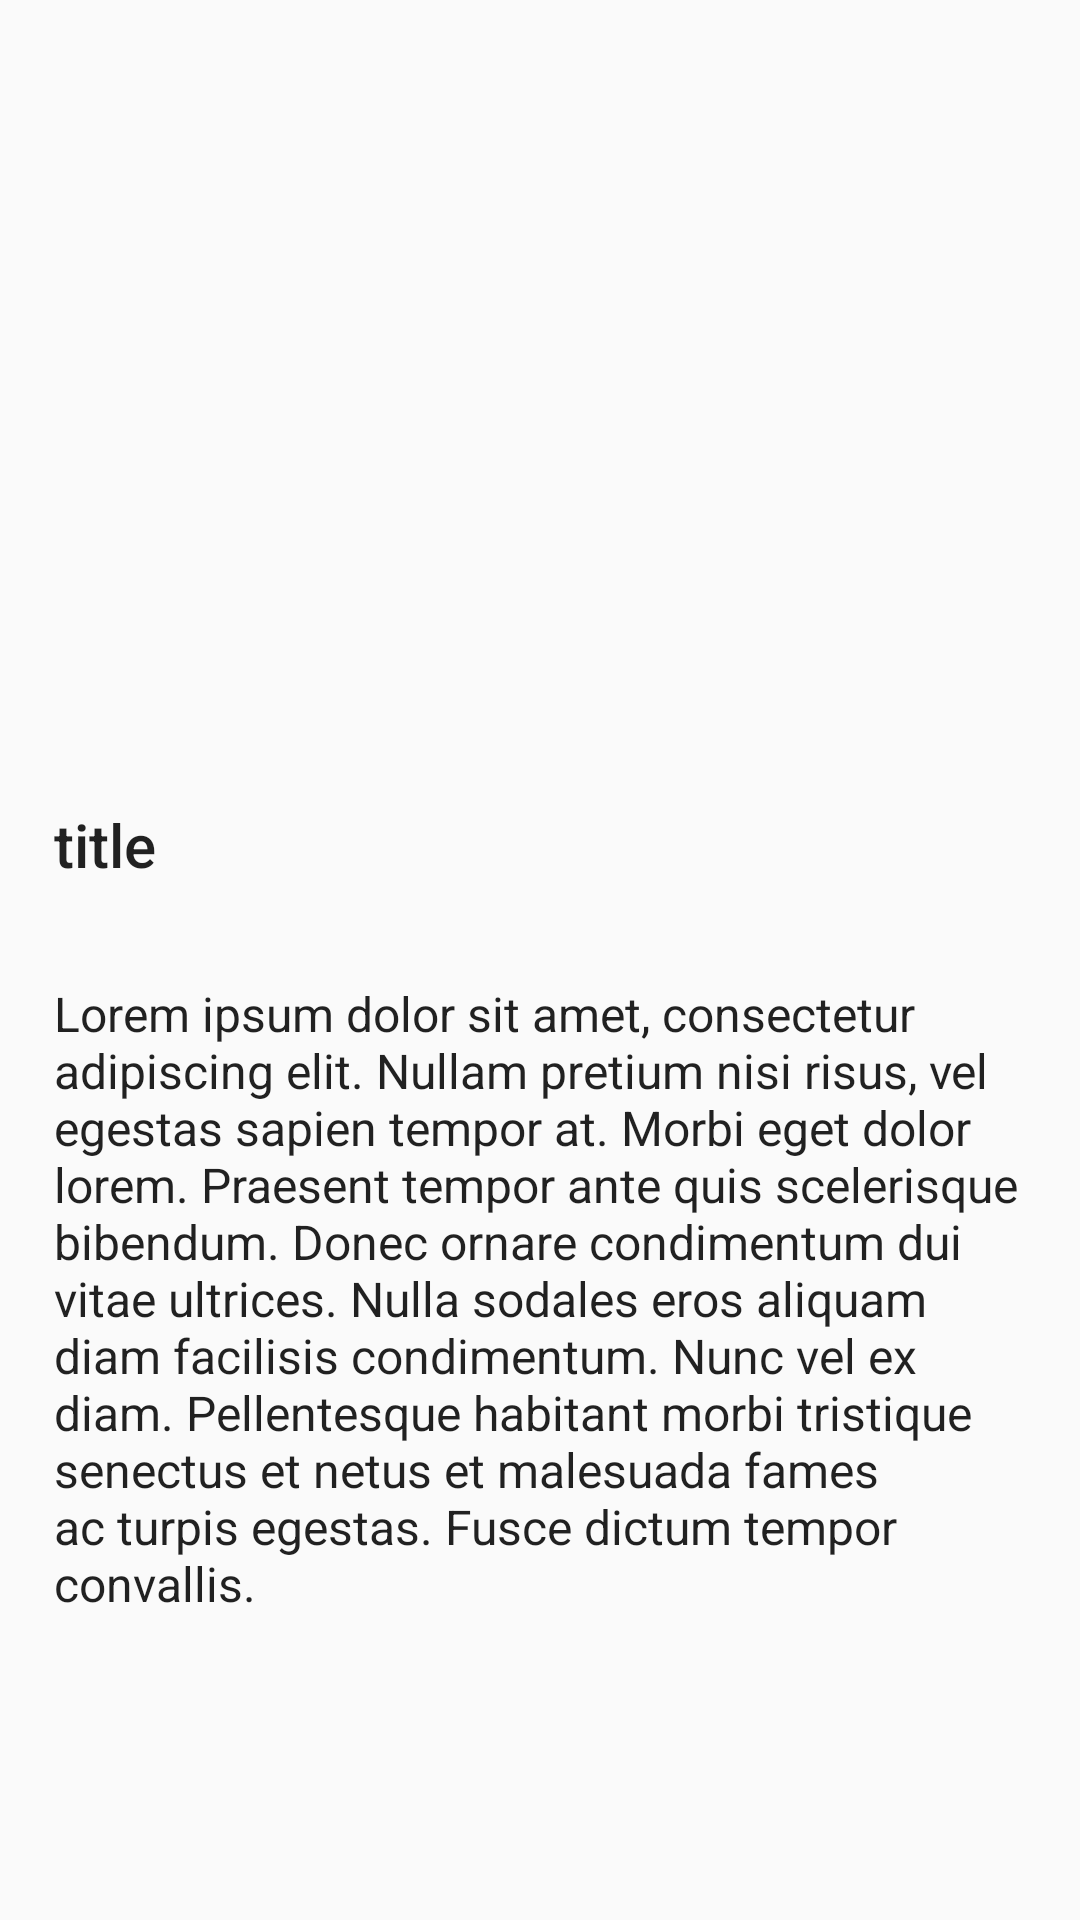

Produce the Android XML layout that renders to this screen, including the resource entries it uses.
<!-- AndroidManifest.xml: application theme AppTheme -->
<!-- res/layout/activity_detail.xml -->
<?xml version="1.0" encoding="utf-8"?>
<LinearLayout xmlns:android="http://schemas.android.com/apk/res/android"
    android:layout_width="match_parent"
    android:layout_height="wrap_content"
    android:orientation="vertical"
    android:padding="2dp">

    <ImageView
        android:id="@+id/item_image"
        android:layout_width="match_parent"
        android:layout_height="250dp"
        android:scaleType="centerCrop" />

    <TextView
        android:id="@+id/item_title"
        android:layout_width="match_parent"
        android:layout_height="wrap_content"
        android:padding="16dp"
        android:text="title"
        android:textAppearance="@style/TextAppearance.AppCompat.Title"/>

    <TextView
        style="@style/TextAppearance.AppCompat.Subhead"
        android:layout_width="match_parent"
        android:layout_height="wrap_content"
        android:text="Lorem ipsum dolor sit amet, consectetur adipiscing elit. Nullam pretium nisi risus, vel egestas sapien tempor at. Morbi eget dolor lorem. Praesent tempor ante quis scelerisque bibendum. Donec ornare condimentum dui vitae ultrices. Nulla sodales eros aliquam diam facilisis condimentum. Nunc vel ex diam. Pellentesque habitant morbi tristique senectus et netus et malesuada fames ac turpis egestas. Fusce dictum tempor convallis."
        android:padding="16dp"/>

</LinearLayout>
<!-- resources referenced by this layout -->
<resources>
  <style name="AppTheme" parent="Theme.AppCompat.Light.DarkActionBar">
          
          <item name="colorPrimary">@color/colorPrimary</item>
          <item name="colorPrimaryDark">@color/colorPrimaryDark</item>
          <item name="colorAccent">@color/colorAccent</item>
      </style>
  <!-- not gathered from this repository: default colours our renderer supplied (Android Studio template values) -->
  <color name="colorPrimary">#FF6200EE</color>
  <color name="colorPrimaryDark">#FF3700B3</color>
  <color name="colorAccent">#FF03DAC5</color>
</resources>
